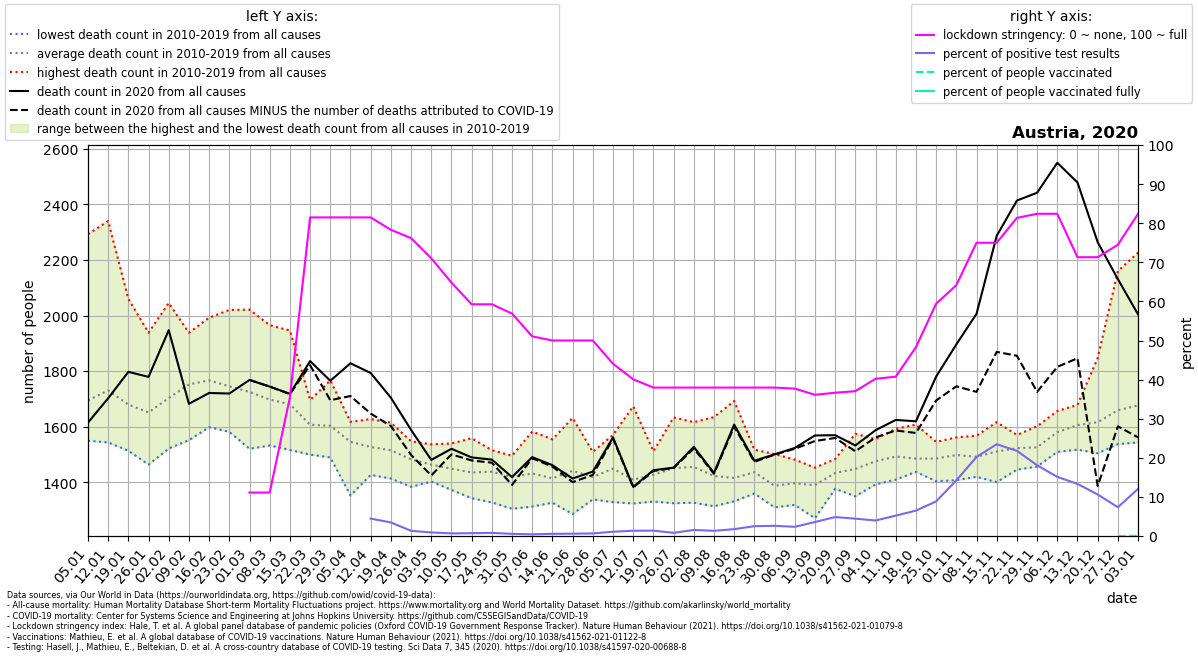

The file beside this chart, header and first rows:
location, date, time, time_unit, deaths_2010_all_ages, deaths_2011_all_ages, deaths_2012_all_ages, deaths_2013_all_ages, deaths_2014_all_ages, deaths_2015_all_ages, deaths_2016_all_ages, deaths_2017_all_ages, deaths_2018_all_ages, deaths_2019_all_ages, deaths_2020_all_ages, deaths_2021_all_ages, new_deaths, new_cases_smoothed, new_tests_smoothed, stringency_index, people_vaccinated, people_fully_vaccinated, population, positive_test_percent
Austria, 2020-01-05, 1, weekly, 1557, 1579, 1574, 1637, 1549, 1704, 1634, 2293, 1767, 1647, 1614, 1962, , , , , , , , 
Austria, 2020-01-12, 2, weekly, 1582, 1671, 1563, 1659, 1543, 1768, 1626, 2340, 1842, 1709, 1702, 1959, , , , , , , , 
Austria, 2020-01-19, 3, weekly, 1573, 1513, 1586, 1612, 1578, 1837, 1608, 2060, 1786, 1641, 1797, 2009, , , , , , , , 
Austria, 2020-01-26, 4, weekly, 1573, 1560, 1595, 1584, 1463, 1792, 1578, 1938, 1714, 1713, 1779, 1950, , , , , , , , 
Austria, 2020-02-02, 5, weekly, 1544, 1521, 1545, 1752, 1574, 1837, 1609, 2045, 1870, 1732, 1947, 1868, , , , , , , , 
Austria, 2020-02-09, 6, weekly, 1551, 1598, 1760, 1748, 1677, 1926, 1650, 1874, 1938, 1796, 1682, 1759, , , , , , , , 
Austria, 2020-02-16, 7, weekly, 1598, 1622, 1895, 1815, 1671, 1992, 1621, 1750, 1881, 1820, 1721, 1722, , , , , , , , 
Austria, 2020-02-23, 8, weekly, 1647, 1586, 1796, 1711, 1600, 2020, 1581, 1807, 1951, 1751, 1719, 1668, , , , , , , , 
Austria, 2020-03-01, 9, weekly, 1554, 1520, 1805, 1668, 1623, 1883, 1714, 1696, 2021, 1764, 1768, 1589, 0.0, 2.0, , 11.11, , , 9006400, 
Austria, 2020-03-08, 10, weekly, 1554, 1597, 1762, 1729, 1564, 1846, 1532, 1614, 1965, 1811, 1744, 1751, 0.0, 6.408, , 11.11, , , 9006400, 
Austria, 2020-03-15, 11, weekly, 1560, 1588, 1763, 1690, 1647, 1763, 1516, 1542, 1946, 1790, 1718, 1694, 1.0, 51.69, , 35.45, , , 9006400, 
Austria, 2020-03-22, 12, weekly, 1578, 1555, 1650, 1684, 1607, 1696, 1499, 1535, 1641, 1619, 1836, 1659, 15.0, 243.1, , 81.48, , , 9006400, 
Austria, 2020-03-29, 13, weekly, 1509, 1497, 1653, 1650, 1492, 1725, 1598, 1489, 1766, 1651, 1765, 1775, 70.0, 656.7, , 81.48, , , 9006400, 
Austria, 2020-04-05, 14, weekly, 1352, 1463, 1508, 1611, 1590, 1604, 1562, 1537, 1617, 1607, 1828, 1664, 118.0, 612.7, , 81.48, , , 9006400, 
Austria, 2020-04-12, 15, weekly, 1486, 1426, 1499, 1627, 1497, 1563, 1520, 1532, 1560, 1556, 1793, 1697, 146.0, 315, 7078, 81.48, , , 9006400, 4.45
Austria, 2020-04-19, 16, weekly, 1442, 1482, 1499, 1569, 1538, 1614, 1413, 1475, 1557, 1558, 1704, 1691, 102.0, 176.9, 5104, 78.31, , , 9006400, 3.465
Austria, 2020-04-26, 17, weekly, 1453, 1482, 1525, 1532, 1476, 1547, 1460, 1440, 1383, 1521, 1588, 1699, 90.0, 80.51, 6056, 76.19, , , 9006400, 1.329
Austria, 2020-05-03, 18, weekly, 1446, 1402, 1516, 1407, 1536, 1453, 1447, 1527, 1434, 1462, 1480, 1659, 56.0, 63.92, 7007, 71.03, , , 9006400, 0.9123
Austria, 2020-05-10, 19, weekly, 1410, 1470, 1437, 1432, 1539, 1452, 1486, 1434, 1372, 1453, 1520, 1605, 20.0, 41.1, 6185, 64.81, , , 9006400, 0.6646
Austria, 2020-05-17, 20, weekly, 1388, 1347, 1450, 1443, 1405, 1461, 1453, 1501, 1342, 1558, 1489, 1522, 11.0, 46.22, 6399, 59.26, , , 9006400, 0.7224
Austria, 2020-05-24, 21, weekly, 1425, 1473, 1457, 1398, 1515, 1396, 1505, 1327, 1383, 1497, 1481, 1491, 11.0, 47.39, 5950, 59.26, , , 9006400, 0.7965
Austria, 2020-05-31, 22, weekly, 1455, 1353, 1379, 1477, 1442, 1304, 1402, 1456, 1415, 1495, 1418, 1604, 28.0, 32.94, 6023, 56.88, , , 9006400, 0.5469
Austria, 2020-06-07, 23, weekly, 1582, 1382, 1419, 1460, 1407, 1437, 1360, 1312, 1433, 1520, 1490, 1560, 4.0, 27.04, 6327, 51.06, , , 9006400, 0.4274
Austria, 2020-06-14, 24, weekly, 1326, 1340, 1344, 1435, 1476, 1502, 1348, 1421, 1392, 1554, 1461, 1598, 5.0, 31.14, 5656, 50.0, , , 9006400, 0.5506
Austria, 2020-06-21, 25, weekly, 1359, 1381, 1557, 1631, 1440, 1285, 1452, 1476, 1401, 1424, 1413, 1645, 13.0, 29.55, 4961, 50.0, , , 9006400, 0.5956
Austria, 2020-06-28, 26, weekly, 1509, 1349, 1470, 1358, 1503, 1374, 1338, 1419, 1414, 1454, 1438, 1495, 12.0, 36.43, 5586, 50.0, , , 9006400, 0.6521
Austria, 2020-07-05, 27, weekly, 1451, 1462, 1570, 1426, 1398, 1487, 1328, 1413, 1441, 1507, 1561, 1436, 4.0, 67.92, 6186, 44.05, , , 9006400, 1.098
Austria, 2020-07-12, 28, weekly, 1673, 1427, 1337, 1369, 1391, 1476, 1323, 1346, 1404, 1338, 1383, , 2.0, 91.94, 6846, 40.08, , , 9006400, 1.343
Austria, 2020-07-19, 29, weekly, 1373, 1330, 1353, 1422, 1438, 1475, 1458, 1475, 1511, 1430, 1443, , 3.0, 97.08, 7090, 37.96, , , 9006400, 1.369
Austria, 2020-07-26, 30, weekly, 1327, 1324, 1442, 1542, 1427, 1633, 1424, 1375, 1455, 1557, 1452, , 1.0, 113.5, 14078, 37.96, , , 9006400, 0.8063
Austria, 2020-08-02, 31, weekly, 1342, 1356, 1394, 1605, 1326, 1446, 1390, 1616, 1615, 1457, 1527, , 6.0, 123.8, 7984, 37.96, , , 9006400, 1.55
Austria, 2020-08-09, 32, weekly, 1422, 1318, 1313, 1634, 1404, 1500, 1359, 1334, 1532, 1406, 1433, , 3.0, 106.8, 8045, 37.96, , , 9006400, 1.327
Austria, 2020-08-16, 33, weekly, 1369, 1420, 1337, 1390, 1331, 1692, 1394, 1380, 1430, 1407, 1607, , 7.0, 140.7, 8026, 37.96, , , 9006400, 1.752
Austria, 2020-08-23, 34, weekly, 1427, 1517, 1507, 1359, 1381, 1376, 1408, 1472, 1460, 1453, 1477, , 4.0, 247.9, 9878, 37.96, , , 9006400, 2.509
Austria, 2020-08-30, 35, weekly, 1309, 1376, 1311, 1324, 1416, 1476, 1414, 1329, 1414, 1501, 1500, , 1.0, 273.1, 10498, 37.96, , , 9006400, 2.601
Austria, 2020-09-06, 36, weekly, 1378, 1380, 1385, 1481, 1446, 1389, 1380, 1318, 1376, 1423, 1523, , 3.0, 289.2, 12291, 37.7, , , 9006400, 2.353
Austria, 2020-09-13, 37, weekly, 1339, 1270, 1401, 1365, 1392, 1447, 1392, 1426, 1452, 1407, 1568, , 20.0, 421.3, 11783, 36.11, , , 9006400, 3.576
Austria, 2020-09-20, 38, weekly, 1483, 1431, 1399, 1446, 1454, 1459, 1376, 1407, 1421, 1452, 1569, , 10.0, 650, 13417, 36.64, , , 9006400, 4.844
Austria, 2020-09-27, 39, weekly, 1493, 1349, 1488, 1381, 1407, 1410, 1442, 1496, 1436, 1574, 1532, , 21.0, 701.0, 15826, 37.04, , , 9006400, 4.429
Austria, 2020-10-04, 40, weekly, 1490, 1392, 1425, 1418, 1473, 1494, 1469, 1481, 1553, 1555, 1587, , 26.0, 705.6, 17810, 40.21, , , 9006400, 3.962
Austria, 2020-10-11, 41, weekly, 1465, 1440, 1436, 1506, 1478, 1409, 1556, 1529, 1509, 1592, 1624, , 38.0, 910.7, 17490, 40.74, , , 9006400, 5.207
Austria, 2020-10-18, 42, weekly, 1477, 1447, 1512, 1437, 1449, 1481, 1607, 1453, 1488, 1497, 1619, , 42.0, 1169, 18005, 48.28, , , 9006400, 6.494
Austria, 2020-10-25, 43, weekly, 1403, 1465, 1487, 1474, 1476, 1498, 1522, 1489, 1491, 1545, 1780, , 86.0, 1756, 19847, 59.4, , , 9006400, 8.847
Austria, 2020-11-01, 44, weekly, 1528, 1476, 1543, 1407, 1457, 1433, 1484, 1551, 1561, 1536, 1896, , 151.0, 3251, 22840, 64.15, , , 9006400, 14.24
Austria, 2020-11-08, 45, weekly, 1426, 1419, 1498, 1457, 1567, 1460, 1541, 1490, 1501, 1555, 2006, , 281.0, 5347, 26459, 75.0, , , 9006400, 20.21
Austria, 2020-11-15, 46, weekly, 1400, 1504, 1485, 1467, 1487, 1527, 1616, 1505, 1556, 1558, 2287, , 418.0, 6978, 29724, 75.0, , , 9006400, 23.48
Austria, 2020-11-22, 47, weekly, 1445, 1564, 1515, 1490, 1517, 1486, 1550, 1570, 1531, 1553, 2414, , 559.0, 6673, 30640, 81.35, , , 9006400, 21.78
Austria, 2020-11-29, 48, weekly, 1527, 1536, 1456, 1463, 1541, 1488, 1601, 1531, 1525, 1586, 2442, , 717.0, 5304, 29312, 82.41, , , 9006400, 18.09
Austria, 2020-12-06, 49, weekly, 1631, 1533, 1524, 1529, 1566, 1509, 1619, 1632, 1656, 1599, 2550, , 735.0, 3964, 26221, 82.41, , , 9006400, 15.12
Austria, 2020-12-13, 50, weekly, 1654, 1576, 1678, 1524, 1586, 1517, 1670, 1554, 1626, 1667, 2479, , 633.0, 2962, 22224, 71.3, , , 9006400, 13.33
Austria, 2020-12-20, 51, weekly, 1609, 1581, 1594, 1504, 1601, 1538, 1847, 1653, 1639, 1591, 2264, , 878.0, 2644, 24899, 71.3, , , 9006400, 10.62
Austria, 2020-12-27, 52, weekly, 1544, 1606, 1599, 1537, 1625, 1545, 2160, 1646, 1689, 1636, 2131, , 530.0, 2015, 27422, 74.47, 747.0, , 9006400, 7.347
Austria, 2021-01-03, 53, weekly, , , , , , , , , , , 2004, , 443.0, 1938, 16073, 82.41, 4457, , 9006400, 12.06
